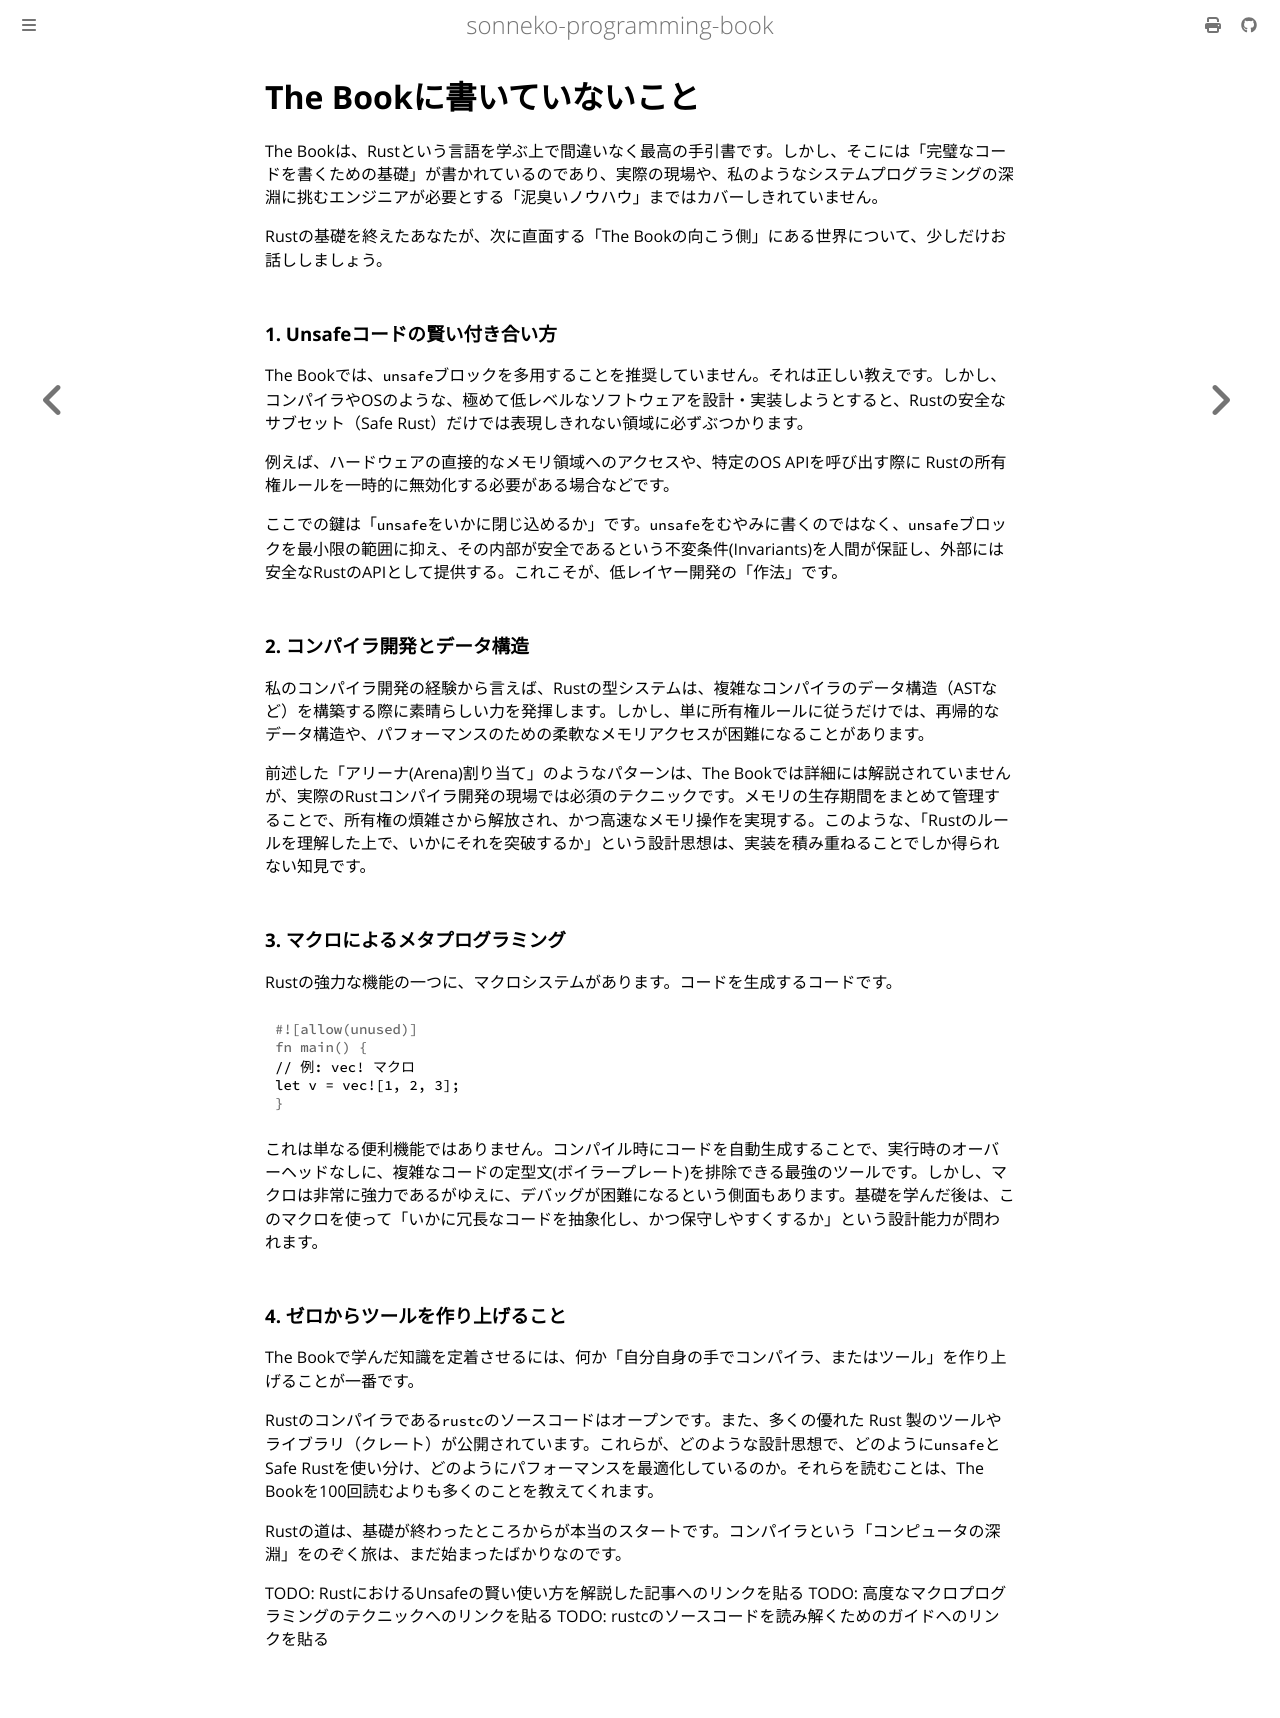

repository: sonneko/programming-book · page: 11-rust/003.html · generator: mdbook

# The Bookに書いていないこと

The Bookは、Rustという言語を学ぶ上で間違いなく最高の手引書です。しかし、そこには「完璧なコードを書くための基礎」が書かれているのであり、実際の現場や、私のようなシステムプログラミングの深淵に挑むエンジニアが必要とする「泥臭いノウハウ」まではカバーしきれていません。

Rustの基礎を終えたあなたが、次に直面する「The Bookの向こう側」にある世界について、少しだけお話ししましょう。

### 1. Unsafeコードの賢い付き合い方

The Bookでは、`unsafe`ブロックを多用することを推奨していません。それは正しい教えです。しかし、コンパイラやOSのような、極めて低レベルなソフトウェアを設計・実装しようとすると、Rustの安全なサブセット（Safe Rust）だけでは表現しきれない領域に必ずぶつかります。

例えば、ハードウェアの直接的なメモリ領域へのアクセスや、特定のOS APIを呼び出す際に Rustの所有権ルールを一時的に無効化する必要がある場合などです。

ここでの鍵は「`unsafe`をいかに閉じ込めるか」です。`unsafe`をむやみに書くのではなく、`unsafe`ブロックを最小限の範囲に抑え、その内部が安全であるという不変条件(Invariants)を人間が保証し、外部には安全なRustのAPIとして提供する。これこそが、低レイヤー開発の「作法」です。

### 2. コンパイラ開発とデータ構造

私のコンパイラ開発の経験から言えば、Rustの型システムは、複雑なコンパイラのデータ構造（ASTなど）を構築する際に素晴らしい力を発揮します。しかし、単に所有権ルールに従うだけでは、再帰的なデータ構造や、パフォーマンスのための柔軟なメモリアクセスが困難になることがあります。

前述した「アリーナ(Arena)割り当て」のようなパターンは、The Bookでは詳細には解説されていませんが、実際のRustコンパイラ開発の現場では必須のテクニックです。メモリの生存期間をまとめて管理することで、所有権の煩雑さから解放され、かつ高速なメモリ操作を実現する。このような、「Rustのルールを理解した上で、いかにそれを突破するか」という設計思想は、実装を積み重ねることでしか得られない知見です。

### 3. マクロによるメタプログラミング

Rustの強力な機能の一つに、マクロシステムがあります。コードを生成するコードです。

```rust
// 例: vec! マクロ
let v = vec![1, 2, 3];
```

これは単なる便利機能ではありません。コンパイル時にコードを自動生成することで、実行時のオーバーヘッドなしに、複雑なコードの定型文(ボイラープレート)を排除できる最強のツールです。しかし、マクロは非常に強力であるがゆえに、デバッグが困難になるという側面もあります。基礎を学んだ後は、このマクロを使って「いかに冗長なコードを抽象化し、かつ保守しやすくするか」という設計能力が問われます。

### 4. ゼロからツールを作り上げること

The Bookで学んだ知識を定着させるには、何か「自分自身の手でコンパイラ、またはツール」を作り上げることが一番です。

Rustのコンパイラである`rustc`のソースコードはオープンです。また、多くの優れた Rust 製のツールやライブラリ（クレート）が公開されています。これらが、どのような設計思想で、どのように`unsafe`とSafe Rustを使い分け、どのようにパフォーマンスを最適化しているのか。それらを読むことは、The Bookを100回読むよりも多くのことを教えてくれます。

Rustの道は、基礎が終わったところからが本当のスタートです。コンパイラという「コンピュータの深淵」をのぞく旅は、まだ始まったばかりなのです。

TODO: RustにおけるUnsafeの賢い使い方を解説した記事へのリンクを貼る
TODO: 高度なマクロプログラミングのテクニックへのリンクを貼る
TODO: rustcのソースコードを読み解くためのガイドへのリンクを貼る
